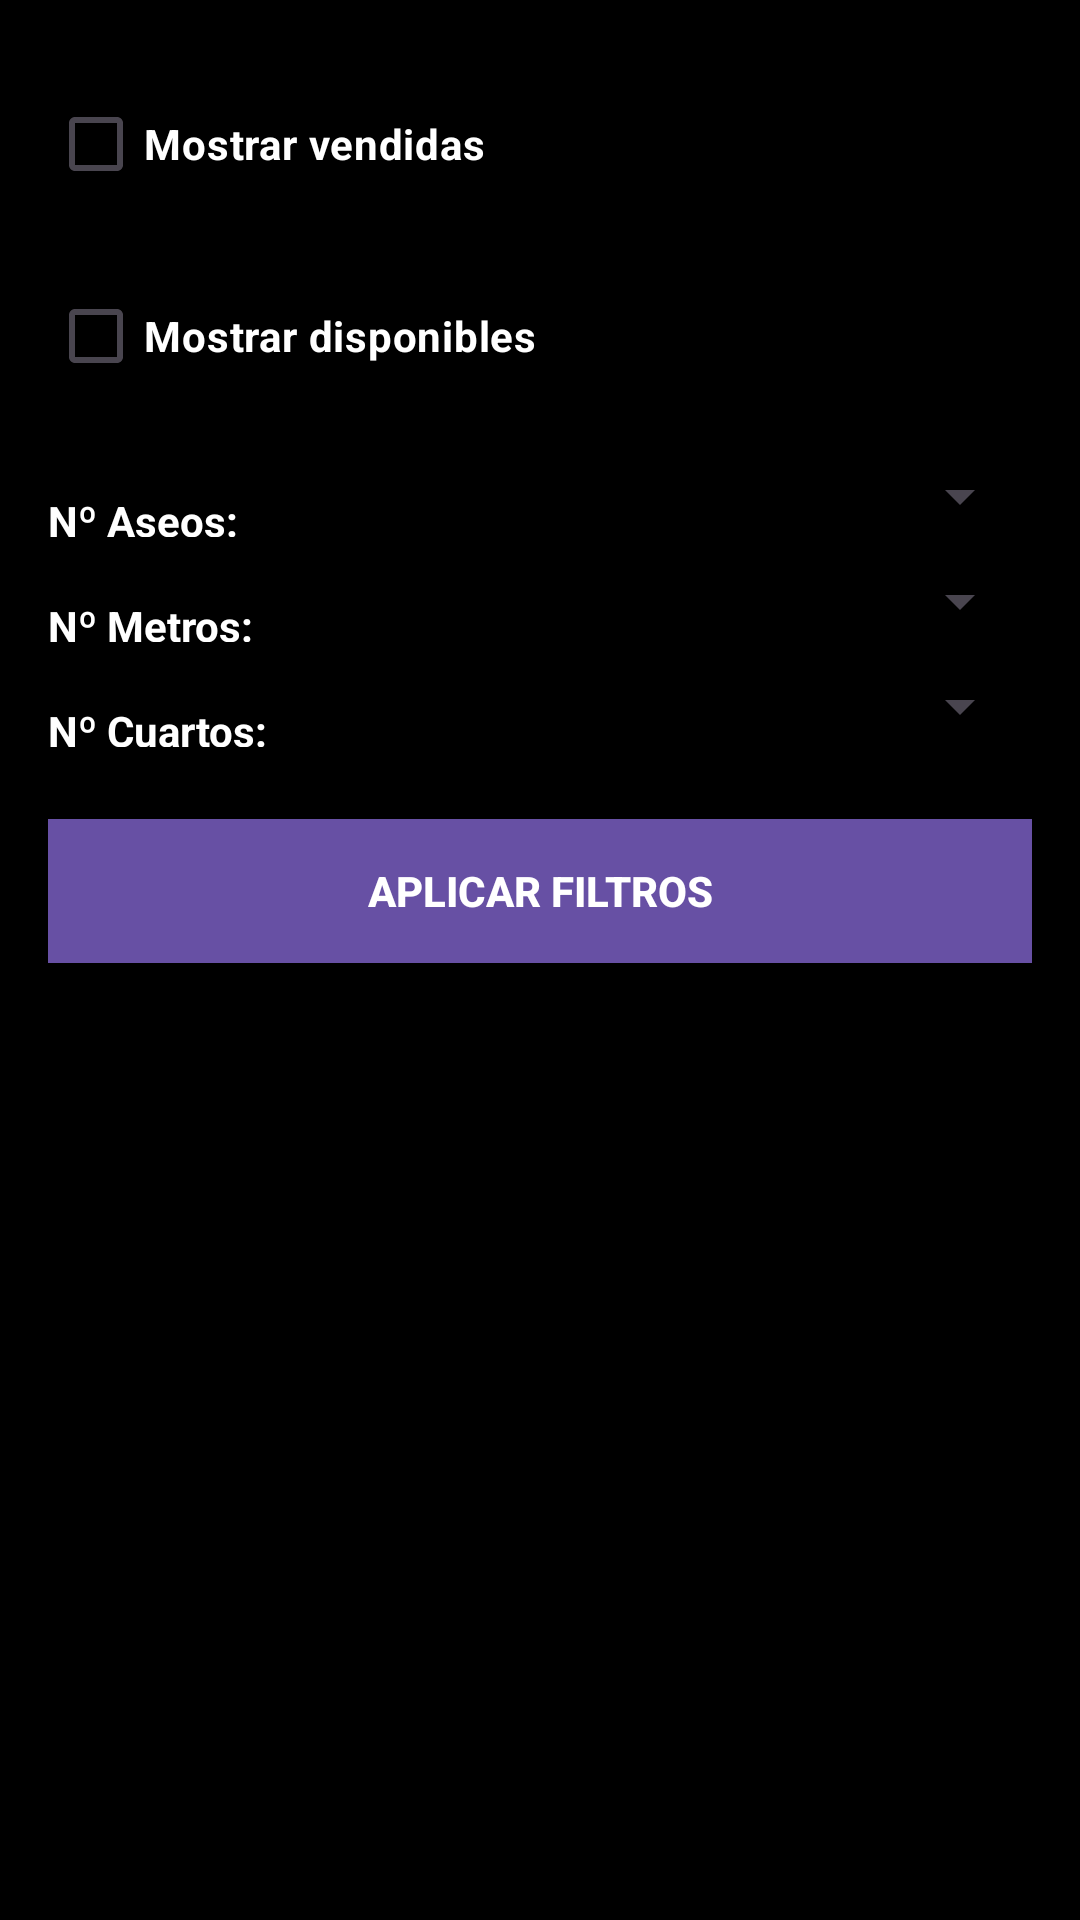

Android layout source for this screen:
<!-- AndroidManifest.xml: application theme Theme.Meljo -->
<!-- res/layout/frag_catalog_filtro_dlg.xml -->
<?xml version="1.0" encoding="utf-8"?>
<LinearLayout xmlns:android="http://schemas.android.com/apk/res/android"
    android:orientation="vertical"
    android:background="@android:color/black"
    android:padding="16dp"
    android:layout_width="match_parent"
    android:layout_height="wrap_content">
    <CheckBox
        android:id="@+id/cbVendidas"
        android:layout_width="wrap_content"
        android:layout_height="wrap_content"
        android:layout_marginBottom="8dp"
        android:text="Mostrar vendidas"
        style="@style/TextLabel"/>
    <CheckBox
        android:id="@+id/cbDisponibles"
        android:layout_width="wrap_content"
        android:layout_height="wrap_content"
        android:layout_marginBottom="16dp"
        android:text="Mostrar disponibles"
        style="@style/TextLabel"/>
    <LinearLayout
        android:gravity="center_vertical"
        android:orientation="horizontal"
        android:layout_width="match_parent"
        android:layout_height="wrap_content"
        android:layout_marginBottom="8dp">
        <TextView
            android:layout_width="wrap_content"
            android:layout_height="wrap_content"
            android:text="Nº Aseos:"
            android:layout_marginEnd="8dp"
            style="@style/TextLabel"/>
        <Spinner
            android:id="@+id/spAseos"
            android:layout_width="0dp"
            android:layout_height="wrap_content"
            android:layout_weight="1"/>
    </LinearLayout>
    <LinearLayout
        android:gravity="center_vertical"
        android:orientation="horizontal"
        android:layout_width="match_parent"
        android:layout_height="wrap_content"
        android:layout_marginBottom="8dp">
        <TextView
            android:layout_width="wrap_content"
            android:layout_height="wrap_content"
            android:text="Nº Metros:"
            android:layout_marginEnd="8dp"
            style="@style/TextLabel"/>
        <Spinner
            android:id="@+id/spMetros"
            android:layout_width="0dp"
            android:layout_height="wrap_content"
            android:layout_weight="1"/>
    </LinearLayout>
    <LinearLayout
        android:gravity="center_vertical"
        android:orientation="horizontal"
        android:layout_width="match_parent"
        android:layout_height="wrap_content"
        android:layout_marginBottom="16dp">
        <TextView
            android:layout_width="wrap_content"
            android:layout_height="wrap_content"
            android:text="Nº Cuartos:"
            android:layout_marginEnd="8dp"
            style="@style/TextLabel"/>
        <Spinner
            android:id="@+id/spCuartos"
            android:layout_width="0dp"
            android:layout_height="wrap_content"
            android:layout_weight="1"/>
    </LinearLayout>
    <Button
        android:id="@+id/btnAplicarFiltro"
        android:layout_width="match_parent"
        android:layout_height="wrap_content"
        android:text="Aplicar filtros"
        style="@style/RoundedButton"/>
</LinearLayout>
<!-- resources referenced by this layout -->
<resources>
  <style name="RoundedButton" parent="">
          <item name="android:textStyle">bold</item>
          <item name="android:textColor">?attr/colorOnPrimary</item>
          <item name="android:background">?attr/colorPrimary</item>
          <item name="android:padding">12dp</item>
          <item name="android:layout_marginTop">8dp</item>
          <item name="android:layout_marginBottom">8dp</item>
      </style>
  <style name="TextLabel" parent="">
          <item name="android:textStyle">bold</item>
          <item name="android:textColor">#ffffff</item>
          <item name="android:layout_marginTop">8dp</item>
      </style>
  <style name="Theme.Meljo" parent="Base.Theme.Meljo" />
  <style name="Base.Theme.Meljo" parent="Theme.Material3.DayNight.NoActionBar">
          
          
      </style>
</resources>
